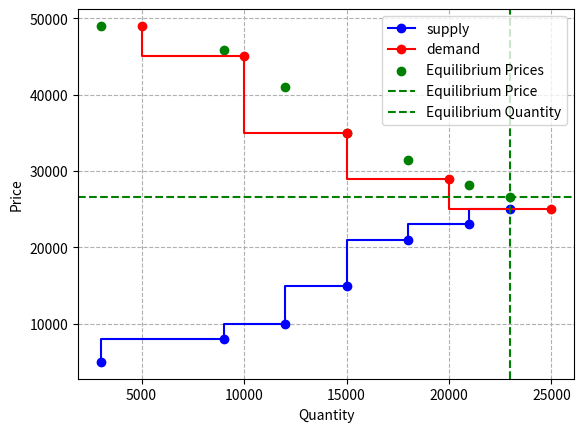

Here is the Python script that generated this plot:
import numpy as np
import matplotlib.pyplot as plt


class Bid:
    def __init__(self, price, amount):
        self.price = price
        self.amount = amount
        self.cummulative_quantity = amount
demand = [
    Bid(price=49000, amount=5000),
    Bid(price=45000, amount=5000),
    Bid(price=35000, amount=5000),
    Bid(price=29000, amount=5000),
    Bid(price=25000, amount=5000),
]

x_values = []
y_values = []
sorted_demand = sorted(demand, key=lambda x: x.price, reverse=True)
total = 0
for i, demand in enumerate(sorted_demand):
    total += demand.amount
    demand.cummulative_quantity = total

    y_values.append(demand.price)
    x_values.append(total)
# Define a function to return the y value from a segmented line given an x value
def segmented_line_y( x):
    # Find the index of the nearest x value to the left of the given x
    left_index = np.searchsorted(x_values, x, side='right') - 1
    # If x is smaller than the smallest x value, return the corresponding y value
    if left_index == -1:
        return y_values[0]
    # If x is larger than the largest x value, return the corresponding y value
    if left_index == len(x_values) - 1:
        return 0
      #  return y_values[-1]
    # Interpolate between the nearest x values
    x_left, x_right = x_values[left_index], x_values[left_index + 1]
    y_left, y_right = y_values[left_index], y_values[left_index + 1]
    slope = (y_right - y_left) / (x_right - x_left)
    return y_left + slope * (x - x_left)




def linearmarket():
    supply = [
        Bid(price=5000, amount=3000),
        Bid(price=8000, amount=6000),
        Bid(price=10000, amount=3000),
        Bid(price=15000, amount=3000),
        Bid(price=21000, amount=3000),
        Bid(price=23000, amount=3000),
        Bid(price=25000, amount=2000)
    ]

    sorted_supply = sorted(supply, key=lambda x: x.price, reverse=False)
    total = 0
    for i, supply in enumerate(sorted_supply):
        total += supply.amount
        supply.cummulative_quantity = total


    total_supply_volume = 0
    clearing_price = 0
    equilibriumprices = []
    # Example usage
    price_cap = sorted_demand[0].price
    for supply in sorted_supply:
        # As long as the market is not cleared
        print("--------------------------------------------------------------------")
        print("suuply_price " + str(supply.price) + "      supply volume" + str(supply.cummulative_quantity) )

        if supply.price <= segmented_line_y( supply.cummulative_quantity):
            total_supply_volume += supply.amount
            clearing_price = segmented_line_y( total_supply_volume)
            equilibriumprices.append(clearing_price)
        elif supply.price < segmented_line_y( total_supply_volume) and supply.price < price_cap:
            """
            the price of the next bid is higher than the price cap.
            accepting the power plant, but giving lower price, otherwise the price dont decrease!!!
            """
            total_supply_volume = total_supply_volume + supply.amount
            clearing_price = segmented_line_y( supply.cummulative_quantity)
            if clearing_price == 0:
                clearing_price = supply.price
            break
        else:
            break
        total = 0
    for i, supply in enumerate(sorted_supply):
        total += supply.amount
        supply.cummulative_quantity = total

    # print(f"Equilibrium Price: {clearing_price}, Equilibrium Quantity: {total_supply_volume}")
    supply_prices = []
    supply_quantities = []
    demand_prices = []
    demand_quantities = []

    cummulative_quantity = 0

    for bid in sorted_supply:
        supply_prices.append(bid.price)
        cummulative_quantity += bid.amount
        supply_quantities.append(cummulative_quantity)

    for bid in sorted_demand:
        demand_prices.append(bid.price)
        demand_quantities.append(bid.cummulative_quantity)
    plt.step(supply_quantities, supply_prices, 'o-', label='supply', color='b')
    plt.step(demand_quantities, demand_prices, 'o-', label='demand', color='r')
    plt.grid(visible=None, which='major', axis='both', linestyle='--')
    plt.scatter(supply_quantities, equilibriumprices, color='g', label='Equilibrium Prices')
    plt.axhline(y=clearing_price, color='g', linestyle='--', label='Equilibrium Price')
    plt.axvline(x=total_supply_volume, color='g', linestyle='--', label='Equilibrium Quantity')
    plt.xlabel('Quantity')
    plt.ylabel('Price')
    #  plt.ylim(40000, 50000)
    plt.legend()
    plt.show()


linearmarket()
